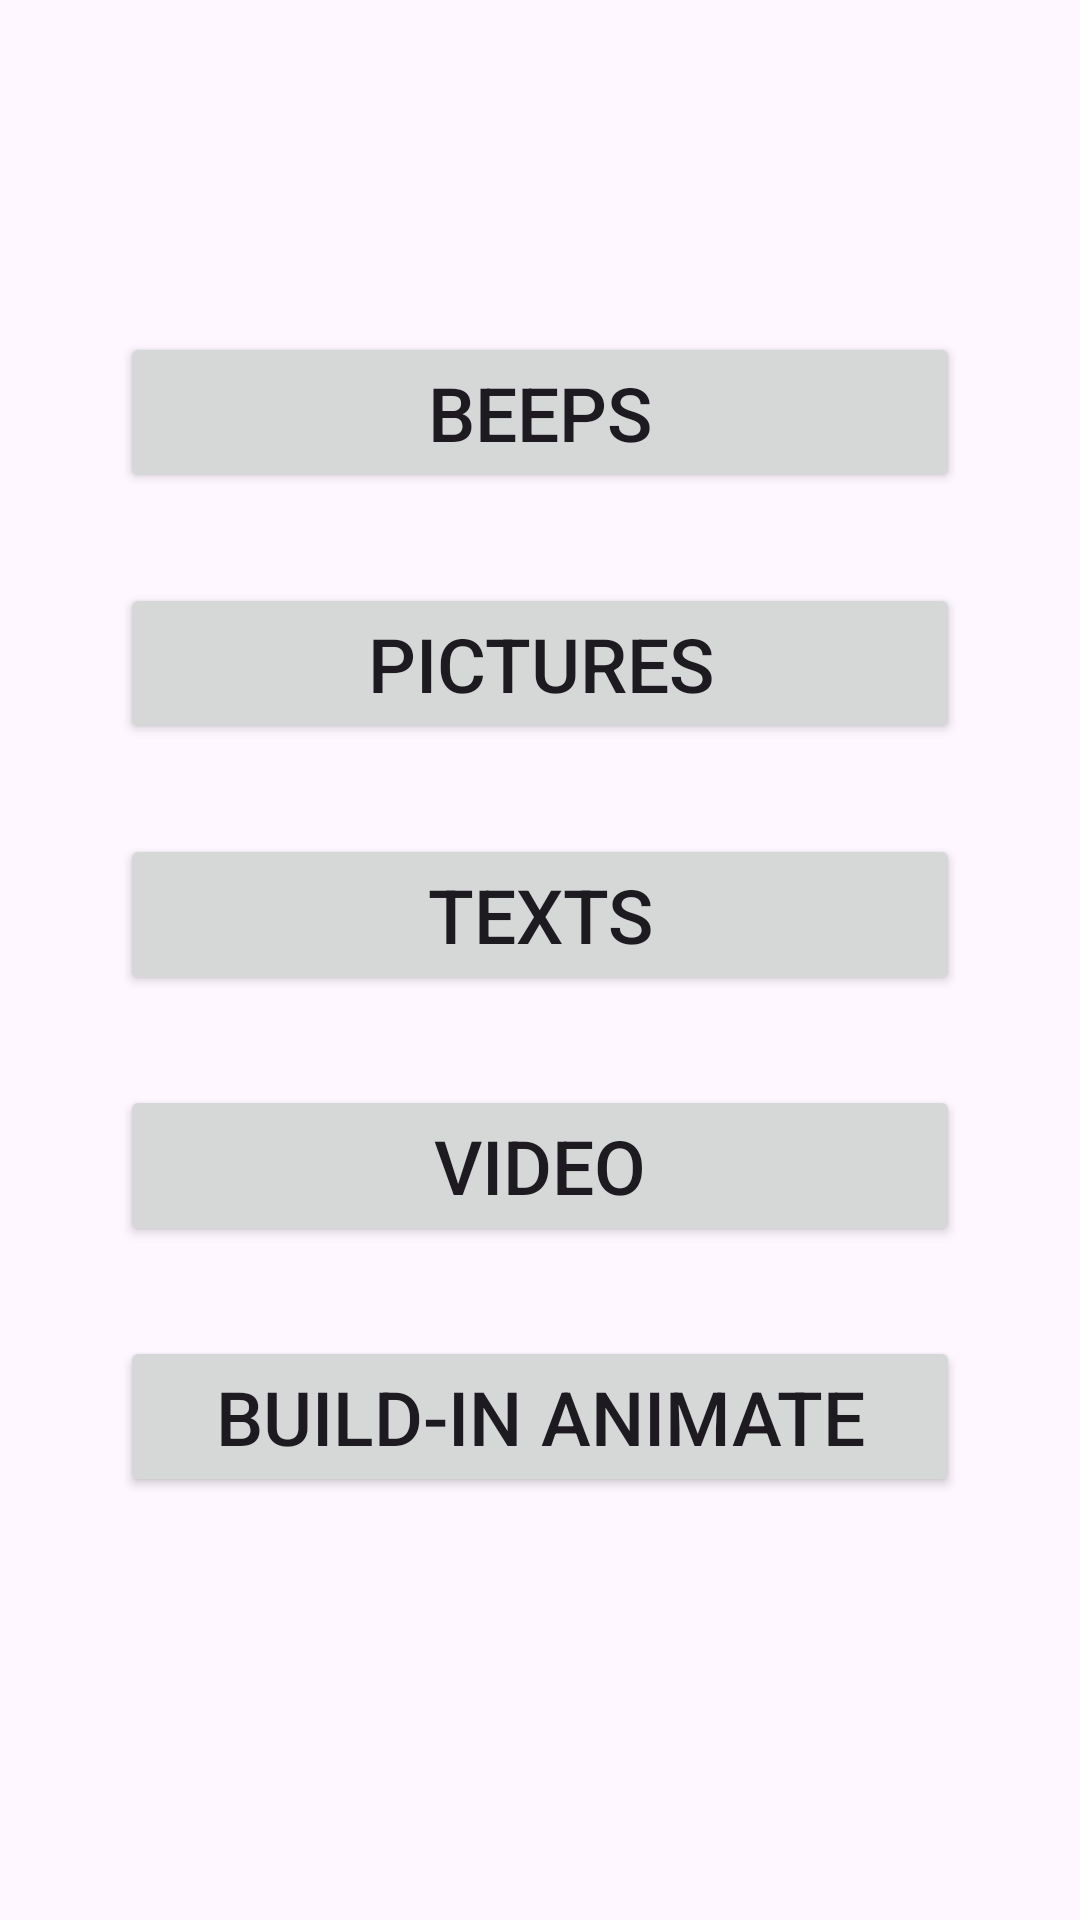

Produce the Android XML layout that renders to this screen, including the resource entries it uses.
<!-- AndroidManifest.xml: application theme Theme.ManyStarts -->
<!-- res/layout/activity_main.xml -->
<?xml version="1.0" encoding="utf-8"?>
<LinearLayout xmlns:android="http://schemas.android.com/apk/res/android"
    xmlns:app="http://schemas.android.com/apk/res-auto"
    xmlns:tools="http://schemas.android.com/tools"
    android:layout_width="match_parent"
    android:layout_height="match_parent"
    android:orientation="vertical"
    android:gravity="center"
    android:padding="40dp"
    tools:context=".MainActivity" >

    <Button
        android:id="@+id/bBeeps"
        android:layout_width="match_parent"
        android:layout_height="wrap_content"
        android:textSize="25sp"
        android:layout_marginBottom="30sp"
        android:text="Beeps" />

    <Button
        android:id="@+id/bPics"
        android:layout_width="match_parent"
        android:layout_height="wrap_content"
        android:textSize="25sp"
        android:layout_marginBottom="30sp"
        android:text="Pictures" />

    <Button
        android:id="@+id/bTexts"
        android:layout_width="match_parent"
        android:layout_height="wrap_content"
        android:textSize="25sp"
        android:layout_marginBottom="30sp"
        android:text="Texts" />

    <Button
        android:id="@+id/bVideo"
        android:layout_width="match_parent"
        android:layout_height="wrap_content"
        android:textSize="25sp"
        android:layout_marginBottom="30sp"
        android:text="Video" />

    <Button
        android:id="@+id/bBIA"
        android:layout_width="match_parent"
        android:layout_height="wrap_content"
        android:textSize="25sp"
        android:layout_marginBottom="30sp"
        android:text="Build-in animate" />
</LinearLayout>
<!-- resources referenced by this layout -->
<resources>
  <style name="Theme.ManyStarts" parent="Base.Theme.ManyStarts" />
  <style name="Base.Theme.ManyStarts" parent="Theme.Material3.DayNight.NoActionBar">
          
          
      </style>
</resources>
